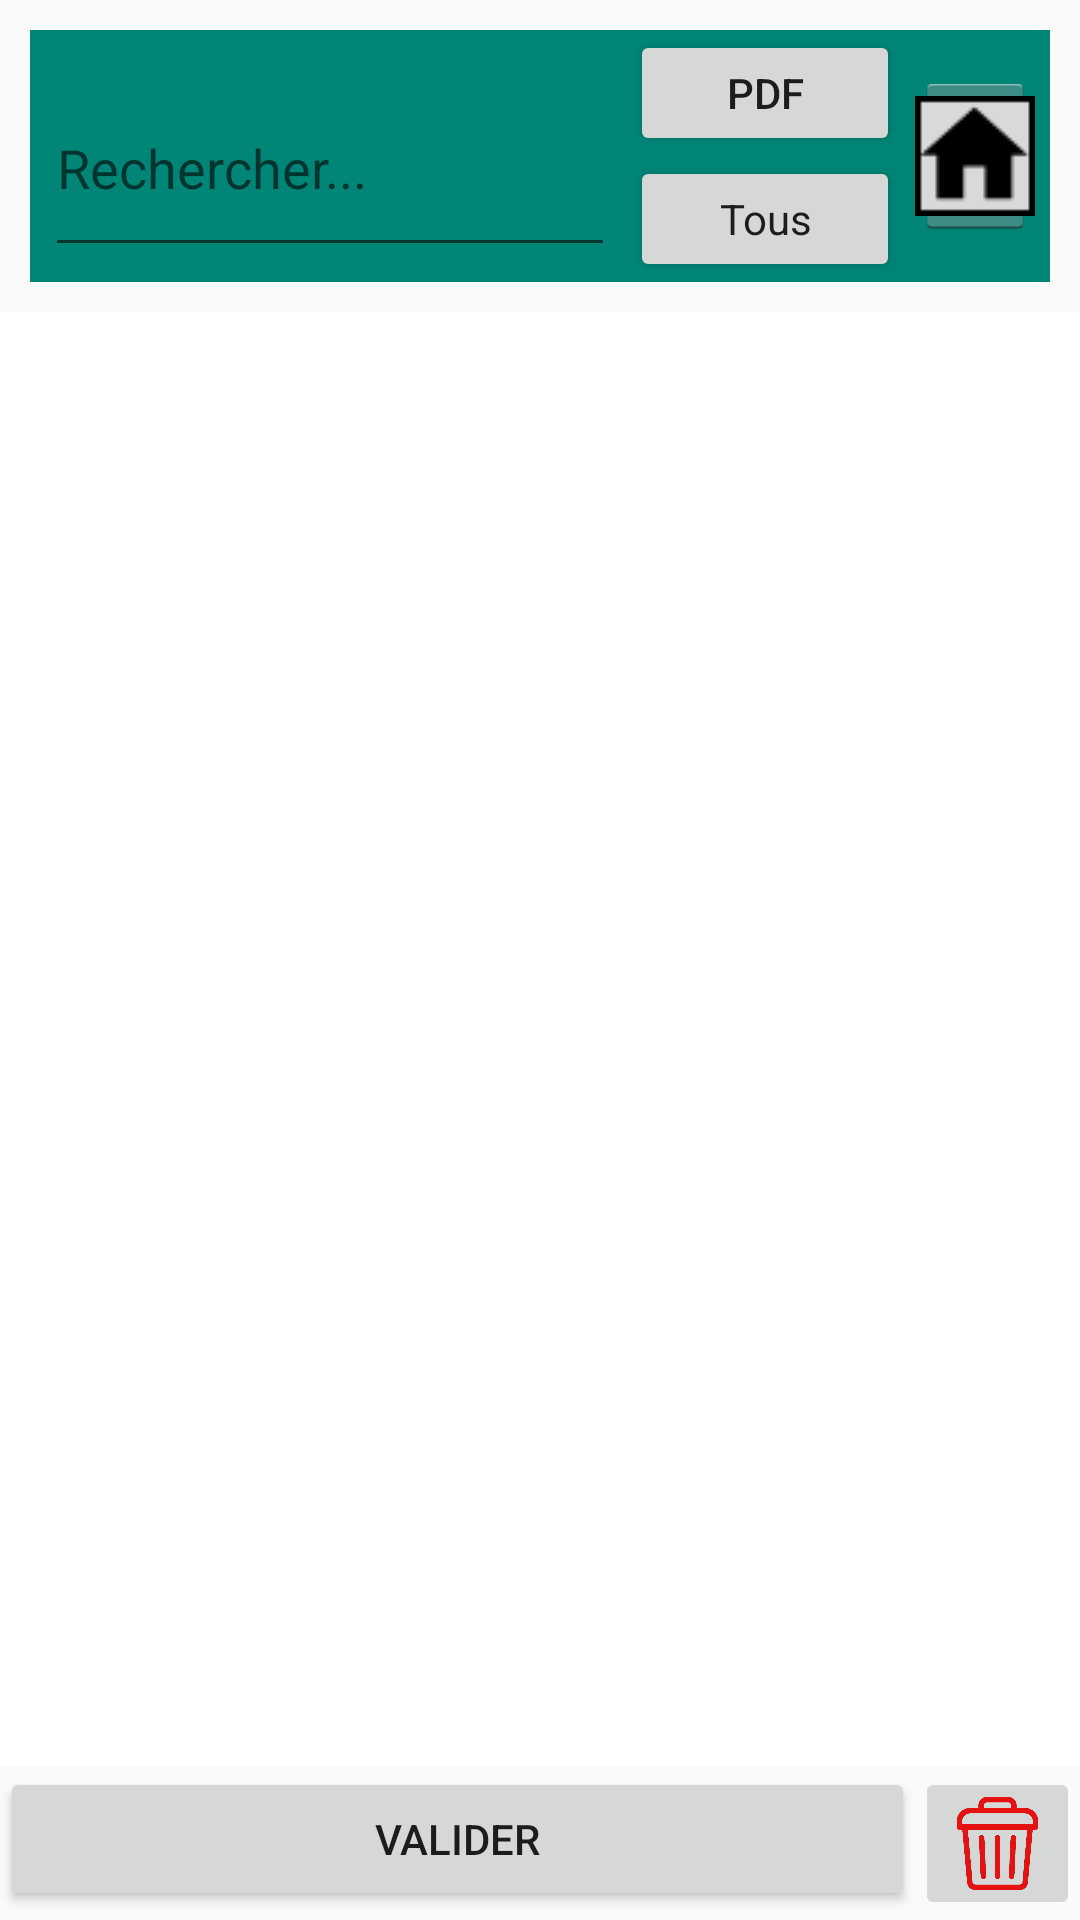

This screen was rendered from an Android layout file. Write that file and the resources it references.
<!-- AndroidManifest.xml: application theme AppTheme -->
<!-- res/layout/activity_historique_item_traite.xml -->
<?xml version="1.0" encoding="utf-8"?>
<android.support.constraint.ConstraintLayout
    xmlns:android="http://schemas.android.com/apk/res/android"
    xmlns:app="http://schemas.android.com/apk/res-auto"
    xmlns:tools="http://schemas.android.com/tools"
    android:layout_width="match_parent"
    android:layout_height="match_parent"

    android:focusableInTouchMode="true"
    tools:layout_editor_absoluteY="81dp">

    <LinearLayout
        android:layout_width="match_parent"
        android:layout_height="match_parent"
        android:orientation="vertical">

        <LinearLayout
            android:layout_width="match_parent"
            android:layout_height="match_parent"
            android:orientation="vertical">


            <LinearLayout
                android:layout_width="match_parent"
                android:layout_height="wrap_content"
                android:layout_marginLeft="5dp"
                android:layout_marginTop="5dp"
                android:layout_marginRight="5dp"
                android:layout_marginBottom="5dp"
                android:layout_weight="0"
                android:orientation="vertical">

                <LinearLayout
                    android:layout_width="match_parent"
                    android:layout_height="wrap_content"
                    android:layout_marginLeft="5dp"
                    android:layout_marginTop="5dp"
                    android:layout_marginRight="5dp"
                    android:layout_marginBottom="5dp"
                    android:background="@color/colorPrimary"
                    android:orientation="horizontal">

                    <LinearLayout
                        android:layout_width="240dp"
                        android:layout_height="match_parent"
                        android:layout_weight="1"
                        android:orientation="vertical">

                        <EditText
                            android:id="@+id/et_search"
                            android:layout_width="match_parent"
                            android:layout_height="match_parent"
                            android:layout_marginLeft="5dp"
                            android:layout_marginTop="10dp"
                            android:layout_marginRight="5dp"
                            android:layout_marginBottom="5dp"
                            android:ems="20"
                            android:hint="Rechercher..."
                            android:inputType="textPersonName"
                            android:textColor="@color/colorAccent" />
                    </LinearLayout>


                    <LinearLayout
                        android:layout_width="90dp"
                        android:layout_height="match_parent"
                        android:orientation="vertical">

                        <Button
                            android:id="@+id/pdf"
                            android:layout_width="match_parent"
                            android:layout_height="42dp"
                            android:onClick="lancerPDF"
                            android:text="PDF" />

                        <Button
                            android:id="@+id/afficher_tout"
                            android:layout_width="match_parent"
                            android:layout_height="42dp"
                            android:onClick="tout_afficher"
                            android:text="Tous"
                            android:textAppearance="@style/TextAppearance.AppCompat.Body1" />

                    </LinearLayout>

                    <LinearLayout
                        android:layout_width="40dp"
                        android:layout_height="match_parent"
                        android:orientation="vertical"
                        android:layout_marginLeft="5dp"
                        android:layout_marginRight="5dp"
                        android:gravity="center">


                        <ImageButton
                            android:layout_gravity="center"
                            android:id="@+id/btn_return"
                            style="@android:style/Widget.Holo.Light.ImageButton"
                            android:layout_width="wrap_content"
                            android:layout_height="wrap_content"
                            android:layout_alignParentStart="false"
                            android:layout_alignParentBottom="false"
                            android:onClick="lancermenu"
                            app:srcCompat="@drawable/icon_home" />

                    </LinearLayout>

                </LinearLayout>

            </LinearLayout>

            <LinearLayout
                android:layout_width="match_parent"
                android:layout_height="1118dp"
                android:layout_weight="1"
                android:background="@android:color/white"
                android:orientation="vertical">


                <ListView
                    android:id="@+id/lv_items"
                    android:layout_width="match_parent"
                    android:layout_height="match_parent"
                    />


            </LinearLayout>

            <LinearLayout
                android:layout_width="match_parent"
                android:layout_height="wrap_content"
                android:orientation="horizontal">

            <Button
                android:id="@+id/btn_valider"
                android:layout_width="match_parent"
                android:layout_height="wrap_content"
                android:layout_alignParentStart="true"
                android:layout_alignParentEnd="true"
                android:layout_alignParentBottom="true"
                android:layout_weight="1"
                android:text="Valider" />


            <ImageButton
                android:id="@+id/btn_delete"
                android:src="@drawable/poubelle"
                android:layout_width="110dp"
                android:layout_height="wrap_content"
                android:layout_alignParentStart="true"
                android:layout_alignParentEnd="true"
                android:layout_alignParentBottom="true"
                android:layout_weight="1"
                android:adjustViewBounds="true"
                android:scaleType="fitCenter" />

            </LinearLayout>

        </LinearLayout>

    </LinearLayout>

</android.support.constraint.ConstraintLayout>
<!-- resources referenced by this layout -->
<resources>
  <color name="colorAccent">#FFFFFF</color>
  <color name="colorPrimary">#008577</color>
  <!-- drawable icon_home: png bitmap (drawable, 1226 bytes) -->
  <!-- drawable poubelle: png bitmap (drawable-v24, 27189 bytes) -->
  <style name="AppTheme" parent="Theme.AppCompat.Light.DarkActionBar">
          
          <item name="colorPrimary">@color/colorPrimary</item>
          <item name="colorPrimaryDark">@color/colorPrimaryDark</item>
          <item name="colorAccent">@color/colorAccent</item>
          <item name="android:windowFullscreen">true</item>
          <item name="android:windowNoTitle">true</item>
  
      </style>
  <color name="colorPrimaryDark">#0D00FF</color>
</resources>
